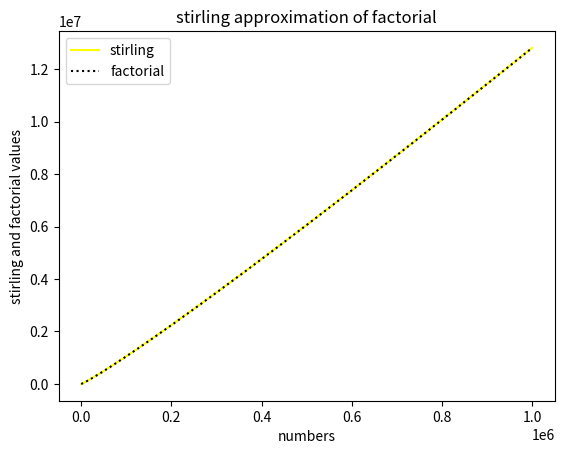

Recreate this plot in Python.
# libraries imported for stirling value calculation and plotting graph respectively
import math
import matplotlib.pyplot as plt

# function created to return logarithmic value of stirling value
def log_stirling(n):
    val = math.log (math.sqrt(2 * math.pi * n)) + (n * math.log (n/math.e))
    return val

# initialising values
log_fact = 0
factorial = []
stirling_val = []
values = []

# moving all upto 1000000
for value in range (1, 10**6):

    # calculation of log value of factorial and using appropriate log identities and append in factorial list
    log_fact += math.log (value)
    factorial.append(log_fact)

    # appending stirling values and indices in respective list
    stirling_val.append(log_stirling(value))
    values.append(value)
    
# plotting stirling and factorial respectively
plt.plot(values, stirling_val, label = "stirling", c = "yellow")
plt.plot(values, factorial, label = "factorial", linestyle = "dotted", c = "black")

# adding labels and title of the graph
plt.legend()
plt.title("stirling approximation of factorial")
plt.xlabel("numbers")
plt.ylabel("stirling and factorial values")

# showing it in q1.png
plt.savefig("q1.png")
# showing the graph
plt.show()